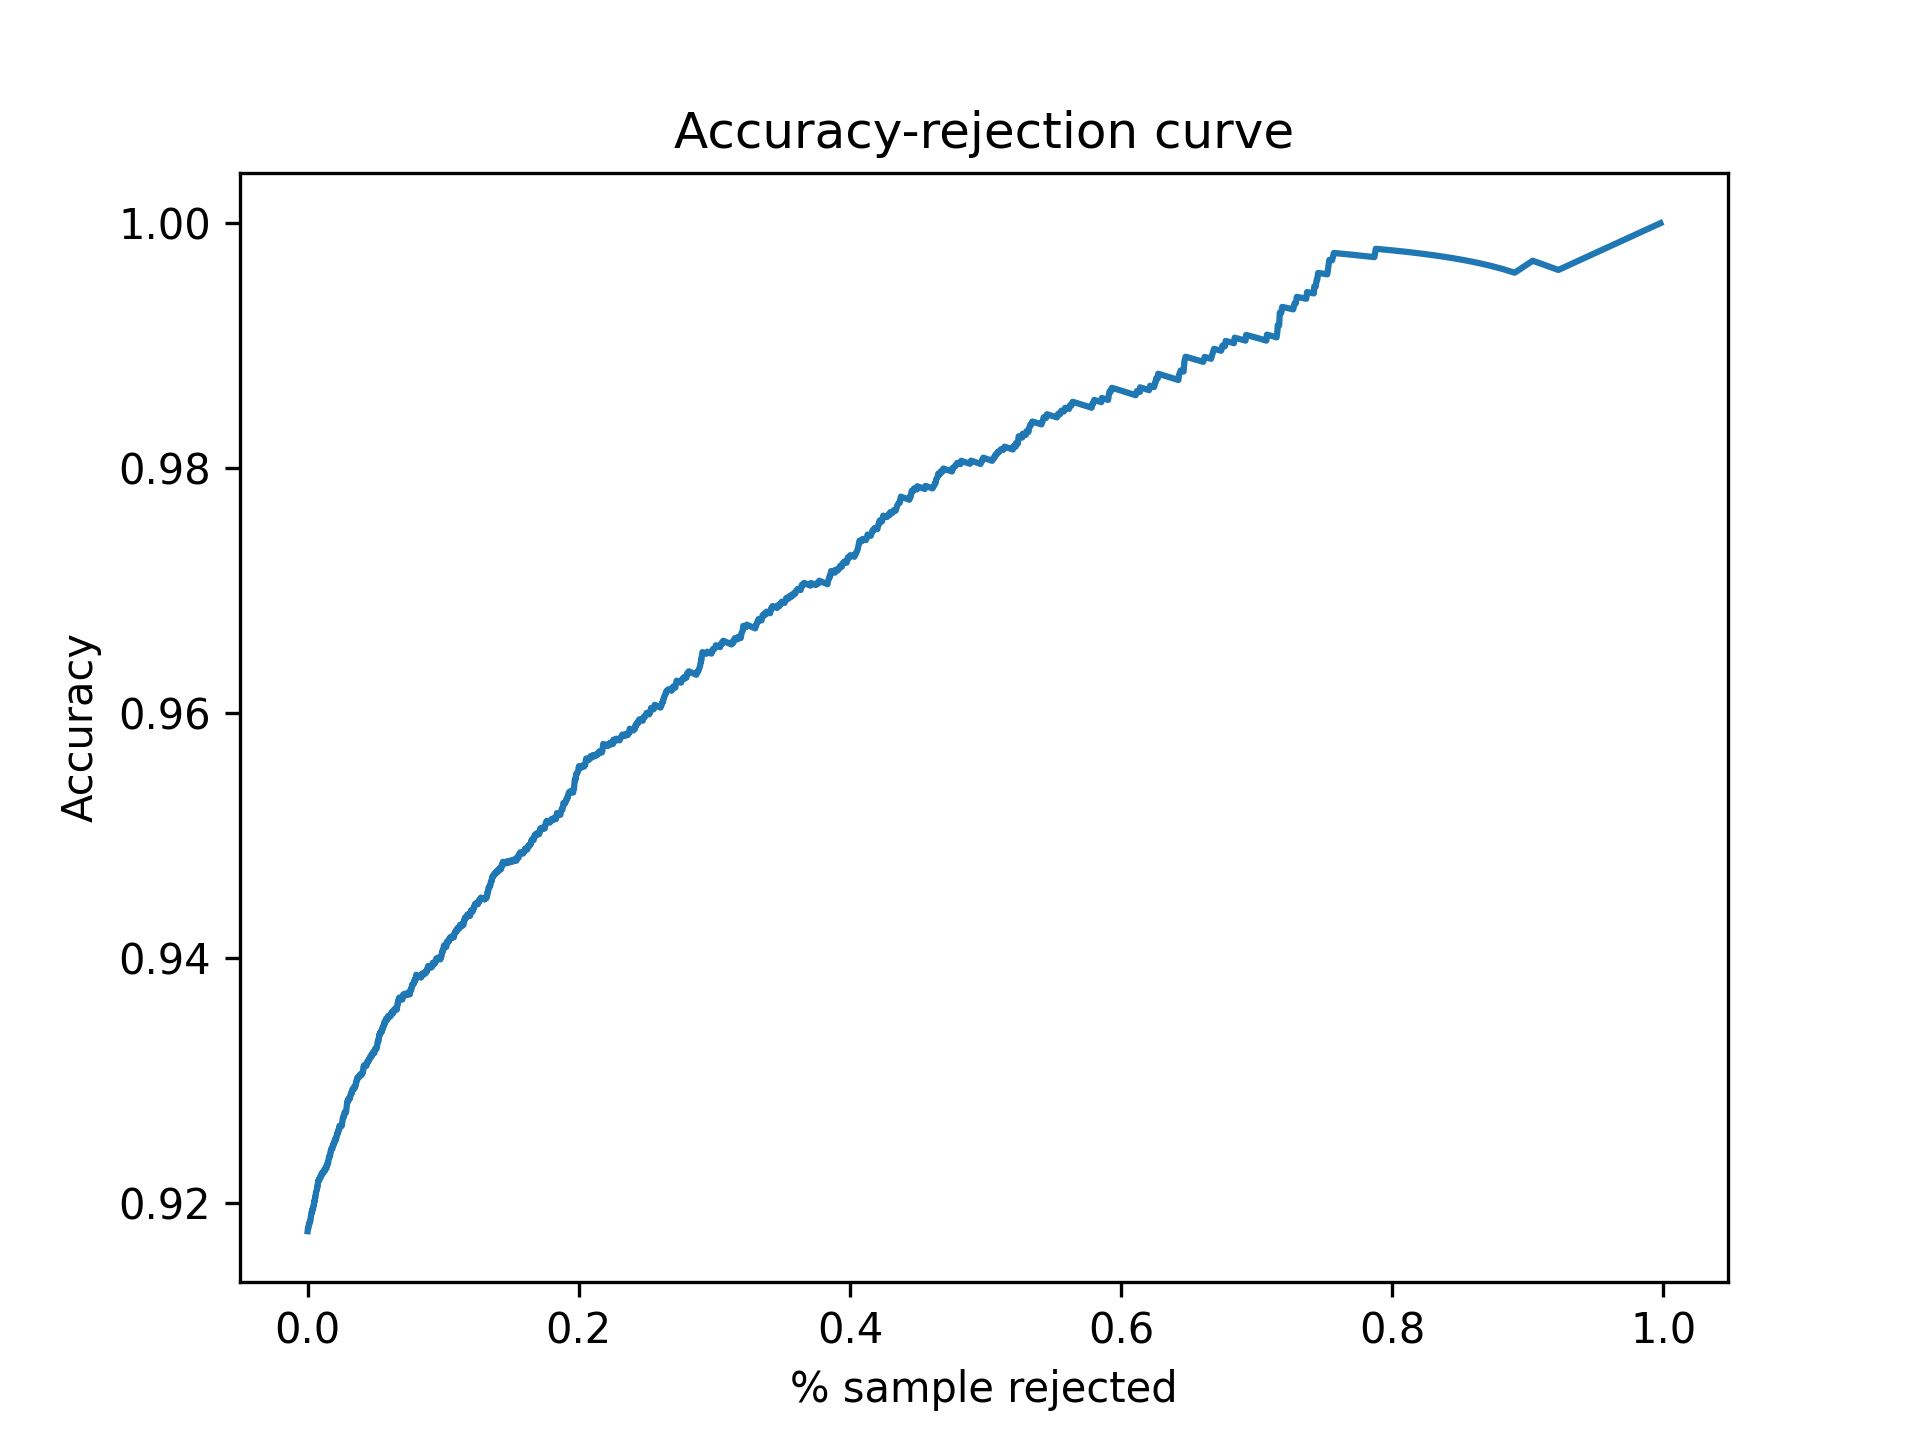

The data file committed next to this chart (first rows):
Threshold, Accepted, Accuracy
0.5, 1.0, 0.9177
0.5001, 1.0, 0.9177
0.5002, 1.0, 0.9177
0.5003, 1.0, 0.9177
0.5004, 1.0, 0.9177
0.5005, 1.0, 0.9177
0.5006, 1.0, 0.9177
0.5007, 1.0, 0.9177
0.5008, 1.0, 0.9177
0.5009, 1.0, 0.9177
0.501, 0.9999, 0.9178
0.5011, 0.9999, 0.9178
0.5012, 0.9999, 0.9178
0.5013, 0.9999, 0.9178
0.5014, 0.9999, 0.9178
0.5015, 0.9999, 0.9178
0.5016, 0.9999, 0.9178
0.5017, 0.9999, 0.9178
0.5018, 0.9999, 0.9178
0.5019, 0.9999, 0.9178
0.502, 0.9999, 0.9178
0.5021, 0.9999, 0.9178
0.5022, 0.9999, 0.9178
0.5023, 0.9999, 0.9178
0.5024, 0.9999, 0.9178
0.5025, 0.9999, 0.9178
0.5026, 0.9999, 0.9178
0.5027, 0.9999, 0.9178
0.5028, 0.9999, 0.9178
0.5029, 0.9999, 0.9178
0.503, 0.9999, 0.9178
0.5031, 0.9999, 0.9178
0.5032, 0.9997, 0.9179
0.5033, 0.9996, 0.9179
0.5034, 0.9996, 0.9179
0.5035, 0.9996, 0.9179
0.5036, 0.9996, 0.9179
0.5037, 0.9994, 0.9179
0.5038, 0.9994, 0.9179
0.5039, 0.9994, 0.9179
0.504, 0.9994, 0.9179
0.5041, 0.9993, 0.918
0.5042, 0.9991, 0.9182
0.5043, 0.9991, 0.9182
0.5044, 0.9991, 0.9182
0.5045, 0.9991, 0.9182
0.5046, 0.9991, 0.9182
0.5047, 0.9991, 0.9182
0.5048, 0.9991, 0.9182
0.5049, 0.9991, 0.9182
0.505, 0.9991, 0.9182
0.5051, 0.9991, 0.9182
0.5052, 0.9991, 0.9182
0.5053, 0.9991, 0.9182
0.5054, 0.9991, 0.9182
0.5055, 0.999, 0.9183
0.5056, 0.999, 0.9183
0.5057, 0.999, 0.9183
0.5058, 0.999, 0.9183
0.5059, 0.999, 0.9183
... 4,941 more rows
